Run: headless pygame with SDL's dummy video driver; simulated clock (each Clock.tick advances the game by its frame time, no real sleeping); random seed 0; keys injected as events and as key.get_pressed() state; no mouse input.
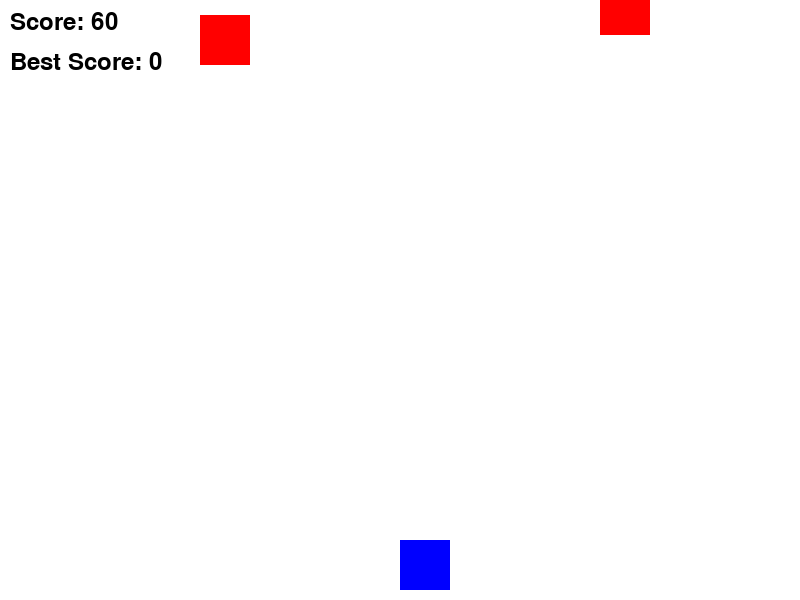
Frame 1 of 4 · flips 1–60 · no input
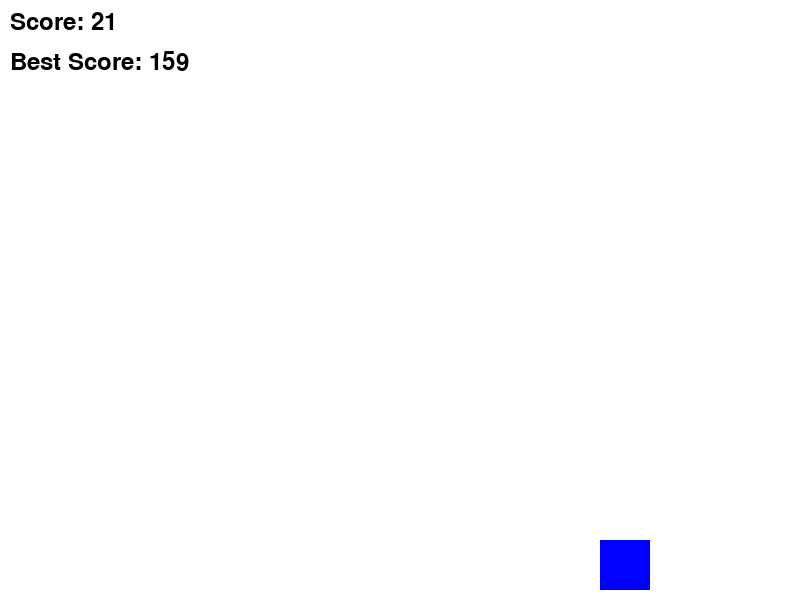
Frame 2 of 4 · flips 61–180 · tapped SPACE, RETURN · held RIGHT (→), D
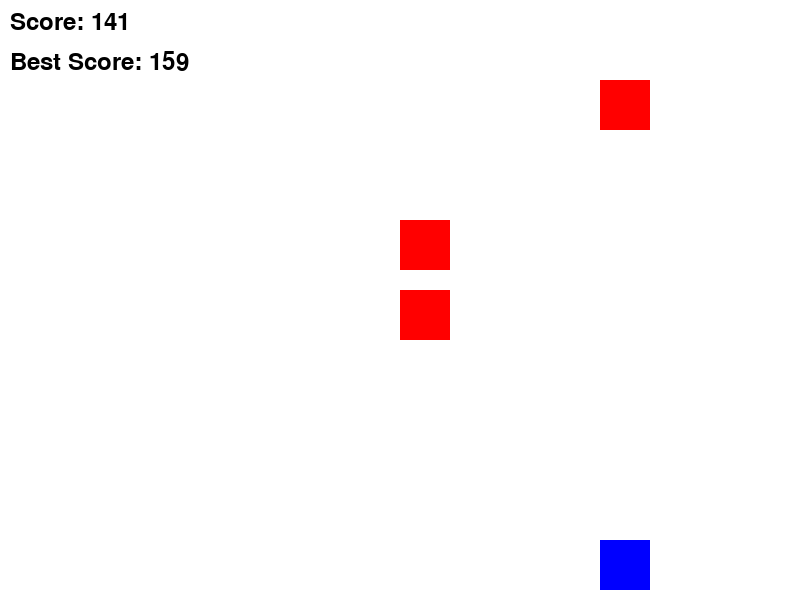
Frame 3 of 4 · flips 181–300 · held DOWN (↓), S
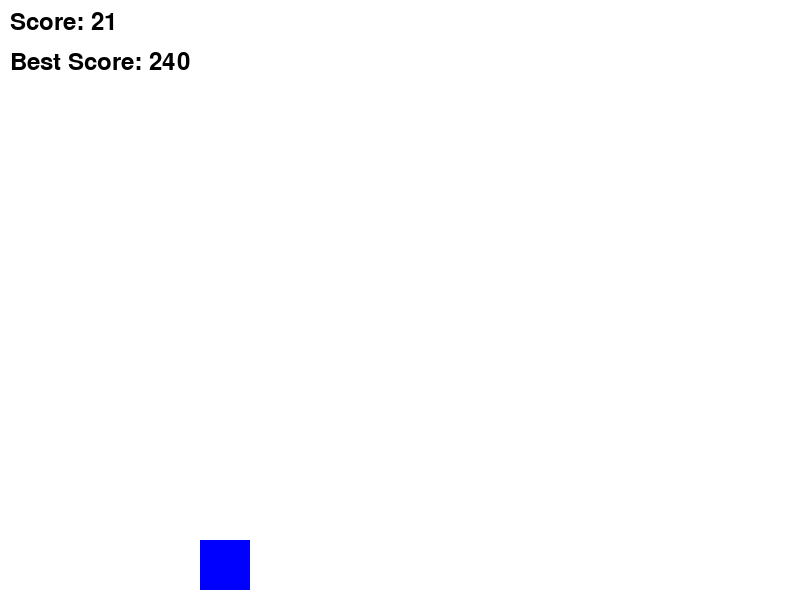
Frame 4 of 4 · flips 301–420 · held LEFT (←), A, UP (↑), W

The pygame program that drew these frames:

import pygame
import random

# Initialisation de Pygame
pygame.init()

# Dimensions de la fenêtre
WIDTH, HEIGHT = 800, 600
screen = pygame.display.set_mode((WIDTH, HEIGHT))
pygame.display.set_caption("Jeu Subway Surfer Amélioré")

# Couleurs
WHITE = (255, 255, 255)
BLACK = (0, 0, 0)
RED = (255, 0, 0)
BLUE = (0, 0, 255)

# Variables du joueur
player_width, player_height = 50, 50
player_x, player_y = WIDTH // 2, HEIGHT - player_height - 10
player_speed = 10
lane_positions = [WIDTH // 4, WIDTH // 2, 3 * WIDTH // 4]
current_lane = 1  # Milieu
is_jumping = False
jumping_up = True
jump_height = 150
jump_speed = 15
jump_start_y = player_y

# Variables des obstacles
obstacle_width, obstacle_height = 50, 50
obstacle_speed = 5
obstacles = []
obstacle_spawn_rate = 50  # Plus ce nombre est bas, plus il y a d'obstacles

# Temps
clock = pygame.time.Clock()
FPS = 30

# Scores
score = 0
best_score = 0
font = pygame.font.Font(None, 36)

# Temps pour augmenter la difficulté
difficulty_timer = 0
difficulty_interval = 5000  # Augmente la vitesse toutes les 5 secondes

# Contrôle du délai entre les changements de voie
last_lane_change = 0
lane_change_delay = 200  # Délai minimum en millisecondes

# Fonction pour générer un obstacle
def generate_obstacle():
    lane = random.choice([0, 1, 2])
    obstacle_x = lane_positions[lane]
    obstacle_y = -obstacle_height
    return [obstacle_x, obstacle_y]

# Boucle principale du jeu
running = True
while running:
    elapsed_time = clock.tick(FPS)  # Temps écoulé en millisecondes
    difficulty_timer += elapsed_time
    last_lane_change += elapsed_time

    # Remplir l'écran
    screen.fill(WHITE)

    # Gestion des événements
    for event in pygame.event.get():
        if event.type == pygame.QUIT:
            running = False

    # Gestion des touches
    keys = pygame.key.get_pressed()

    # Gestion des déplacements gauche/droite (avec délai)
    if keys[pygame.K_LEFT] and current_lane > 0 and last_lane_change > lane_change_delay:
        current_lane -= 1
        last_lane_change = 0
    if keys[pygame.K_RIGHT] and current_lane < 2 and last_lane_change > lane_change_delay:
        current_lane += 1
        last_lane_change = 0

    # Gestion du saut
    if keys[pygame.K_UP] and not is_jumping:
        is_jumping = True
        jumping_up = True  # On commence par monter
        jump_start_y = player_y

    # Animation du saut
    if is_jumping:
        if jumping_up:  # Montée
            player_y -= jump_speed
            if player_y <= jump_start_y - jump_height:
                jumping_up = False  # Inverser pour descendre
        else:  # Descente
            player_y += jump_speed
            if player_y >= HEIGHT - player_height - 10:
                player_y = HEIGHT - player_height - 10
                is_jumping = False  # Fin du saut

    # Mise à jour de la position du joueur
    player_x = lane_positions[current_lane]

    # Génération des obstacles (fréquence ajustée au score)
    if random.randint(1, obstacle_spawn_rate) == 1:
        obstacles.append(generate_obstacle())

    # Mise à jour des obstacles
    for obstacle in obstacles:
        obstacle[1] += obstacle_speed

    # Supprimer les obstacles hors de l'écran
    obstacles = [ob for ob in obstacles if ob[1] < HEIGHT]

    # Détection des collisions (prise en compte du saut)
    player_rect = pygame.Rect(player_x, player_y, player_width, player_height)
    for obstacle in obstacles:
        obstacle_rect = pygame.Rect(obstacle[0], obstacle[1], obstacle_width, obstacle_height)
        # Vérifie si le joueur est en contact avec un obstacle
        if player_rect.colliderect(obstacle_rect):
            # Collision seulement si le joueur est au niveau de l'obstacle (pas au-dessus)
            if player_y + player_height > obstacle[1] + 10 and not is_jumping:  # Tolérance de 10 pixels
                print(f"Game Over! Score: {score}")
                if score > best_score:
                    best_score = score  # Met à jour le meilleur score
                score = 0  # Réinitialise le score
                obstacle_speed = 5  # Réinitialise la vitesse
                obstacle_spawn_rate = 50  # Réinitialise la fréquence des obstacles
                obstacles = []  # Supprime les obstacles
                current_lane = 1  # Réinitialise la position du joueur
                player_y = HEIGHT - player_height - 10  # Réinitialise la position verticale

    # Augmenter la vitesse des obstacles et la fréquence au fil du temps
    if difficulty_timer >= difficulty_interval:
        obstacle_speed += 1
        if obstacle_spawn_rate > 20:  # Réduit la fréquence jusqu'à un minimum
            obstacle_spawn_rate -= 2
        difficulty_timer = 0

    # Dessiner le joueur
    pygame.draw.rect(screen, BLUE, (player_x, player_y, player_width, player_height))

    # Dessiner les obstacles
    for obstacle in obstacles:
        pygame.draw.rect(screen, RED, (obstacle[0], obstacle[1], obstacle_width, obstacle_height))

    # Affichage du score
    score += 1
    score_text = font.render(f"Score: {score}", True, BLACK)
    best_score_text = font.render(f"Best Score: {best_score}", True, BLACK)
    screen.blit(score_text, (10, 10))
    screen.blit(best_score_text, (10, 50))

    # Mise à jour de l'affichage
    pygame.display.flip()

pygame.quit()
